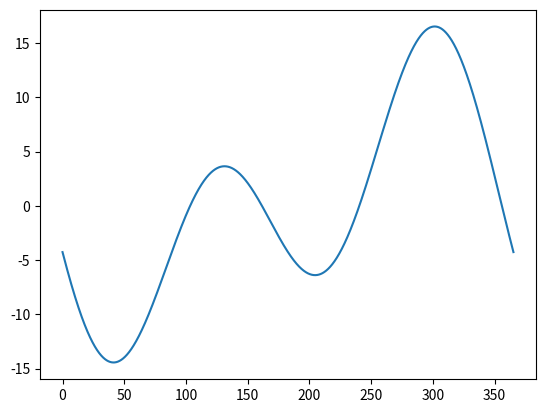

Write Python code to recreate this figure.

import numpy as np


def M(day_number_n):
    return day_number_n * (2 * np.pi / 365.242)

def equation_of_time_simple(day_number_n):
    """day_number_n is the day of the year. 1st Jan is day 0.
    Returns the difference between solar time and clock time, in minutes."""
    M_value = M(day_number_n)
    return -7.655 * np.sin(M_value) + 9.873 * np.sin(2 * M_value + 3.588)

equation_of_time = equation_of_time_simple


def main():
    import matplotlib
    #matplotlib.use('pdf')
    #matplotlib.use('svg')
    from matplotlib import pyplot as plt


    day_numbers = np.arange(0, 365.242, 0.01)
    plt.plot(day_numbers, equation_of_time(day_numbers))

    plt.axis('tight')
    plt.show()
#    plt.savefig('horiz.pdf')
#    plt.savefig('horiz.svg')
#    plt.savefig('horiz.png')


if __name__ == '__main__':
    main()
